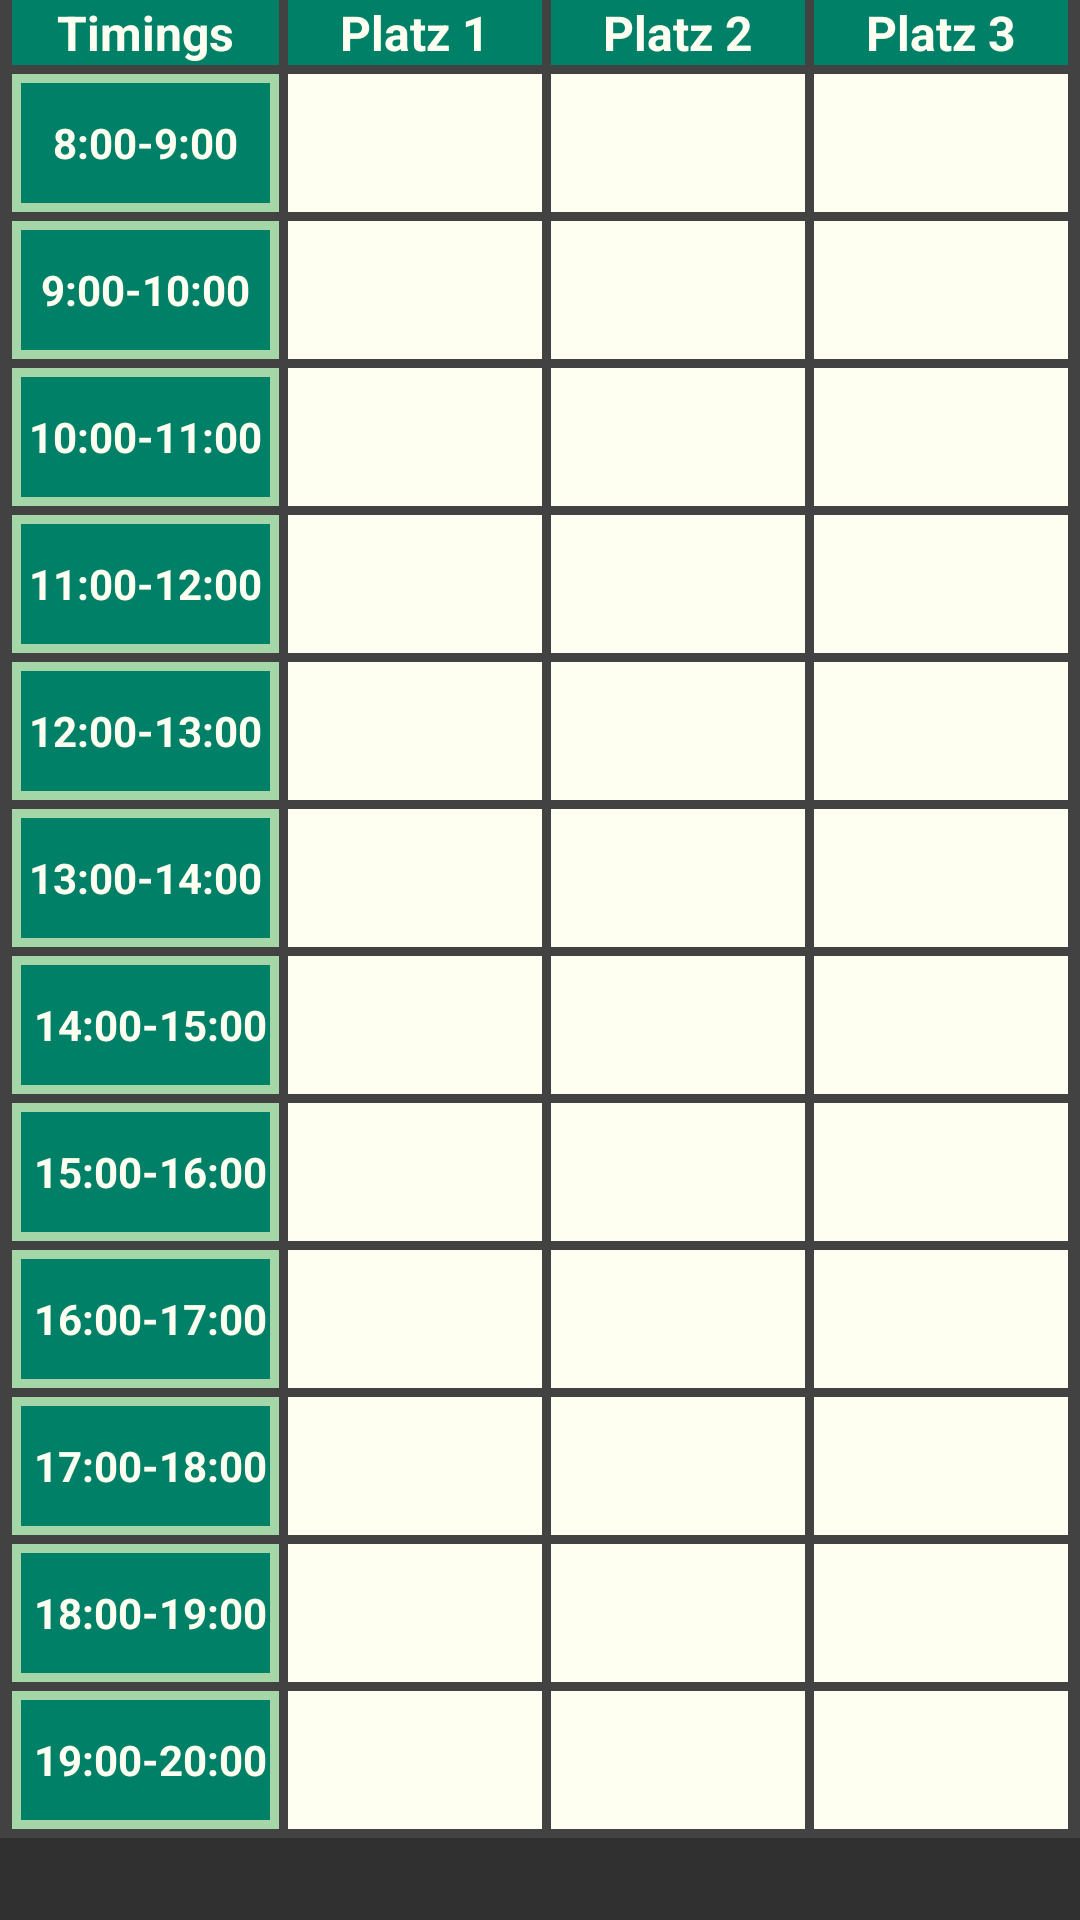

The Android layout XML behind this screen, and the referenced resources:
<!-- AndroidManifest.xml: application theme AppTheme -->
<!-- res/layout/fragment_court123.xml -->
<?xml version="1.0" encoding="utf-8"?>
<LinearLayout xmlns:android="http://schemas.android.com/apk/res/android"
    android:orientation="vertical" android:layout_width="match_parent"
    android:layout_height="match_parent">

    <TableLayout
        android:id="@+id/tblLayout1Header"
        android:layout_width="match_parent"
        android:layout_height="wrap_content"
        android:background="#424242"
        android:shrinkColumns="*"
        android:stretchColumns="*">

    <TableRow
        android:id="@+id/tblRow1"
        style="@style/tblRow">

        <TextView
            android:id="@+id/tvTimings"
            style="@style/tblHeaderCell"
            android:layout_weight="0.26"
            android:layout_marginRight="3dp"
            android:text="Timings"></TextView>

        <TextView
            android:id="@+id/tvCourt1"
            style="@style/tblHeaderCell"
            android:layout_weight="0.247"
            android:layout_marginRight="3dp"
            android:text="Platz 1"
            ></TextView>

        <TextView
            android:id="@+id/tvCourt2"
            style="@style/tblHeaderCell"
            android:layout_weight="0.247"
            android:layout_marginRight="3dp"
            android:text="Platz 2"></TextView>

        <TextView
            android:id="@+id/tvCourt3"
            style="@style/tblHeaderCell"
            android:layout_weight="0.247"
            android:text="Platz 3"></TextView>
    </TableRow>
</TableLayout>

    <LinearLayout
        android:id="@+id/layoutFr123PBar"
        android:orientation="vertical"
        android:layout_width="fill_parent"
        android:layout_height="fill_parent"
        android:gravity="center"
        android:visibility="gone">
        <ProgressBar
            android:id="@+id/fr123PBar"
            style="android:style/progressBarStyle"
            android:layout_width="50dp"
            android:layout_height="50dp"
            android:indeterminate="true"
            android:visibility="gone" />
    </LinearLayout>

    <ScrollView
        xmlns:android="http://schemas.android.com/apk/res/android"
        android:layout_width="wrap_content"
        android:layout_height="wrap_content"
        android:scrollbars="horizontal|vertical">
    <TableLayout
        android:id="@+id/tableLayout1"
        android:layout_width="match_parent"
        android:layout_height="wrap_content"
        android:background="#424242"
        android:shrinkColumns="*"
        android:stretchColumns="*">

        <TableRow
            android:id="@+id/tblRow2"
            style="@style/tblRow">

            <TextView
                android:id="@+id/tv_timeSlot1"
                style="@style/timingsCell"
                android:text="8:00-9:00"></TextView>

            <TextView
                android:id="@+id/rowNum1court1"
                style="@style/bookingCell"
                android:layout_marginRight="3dp"
                />

            <TextView
                android:id="@+id/rowNum1court2"
                style="@style/bookingCell"
                android:layout_marginRight="3dp"></TextView>

            <TextView
                android:id="@+id/rowNum1court3"
                style="@style/bookingCell"></TextView>
        </TableRow>

        <TableRow
            android:id="@+id/tblRow3"
            style="@style/tblRow">

            <TextView
                android:id="@+id/tv_timeSlot2"
                style="@style/timingsCell"
                android:text="9:00-10:00"></TextView>

            <TextView
                android:id="@+id/rowNum2court1"
                style="@style/bookingCell"
                android:layout_marginRight="3dp"></TextView>

            <TextView
                android:id="@+id/rowNum2court2"
                style="@style/bookingCell"
                android:layout_marginRight="3dp"></TextView>

            <TextView
                android:id="@+id/rowNum2court3"
                style="@style/bookingCell"></TextView>

        </TableRow>

        <TableRow
            android:id="@+id/tblRow4"
            style="@style/tblRow">

            <TextView
                android:id="@+id/tv_timeSlot3"
                style="@style/timingsCell"
                android:text="10:00-11:00"></TextView>

            <TextView
                android:id="@+id/rowNum3court1"
                style="@style/bookingCell"
                android:layout_marginRight="3dp"></TextView>

            <TextView
                android:id="@+id/rowNum3court2"
                style="@style/bookingCell"
                android:layout_marginRight="3dp"></TextView>

            <TextView
                android:id="@+id/rowNum3court3"
                style="@style/bookingCell"></TextView>
        </TableRow>

        <TableRow
            android:id="@+id/tblRow5"
            style="@style/tblRow">

            <TextView
                android:id="@+id/tv_timeSlot4"
                style="@style/timingsCell"
                android:text="11:00-12:00"></TextView>

            <TextView
                android:id="@+id/rowNum4court1"
                style="@style/bookingCell"
                android:layout_marginRight="3dp"></TextView>

            <TextView
                android:id="@+id/rowNum4court2"
                style="@style/bookingCell"
                android:layout_marginRight="3dp"></TextView>

            <TextView
                android:id="@+id/rowNum4court3"
                style="@style/bookingCell"></TextView>
        </TableRow>

        <TableRow
            android:id="@+id/tblRow6"
            style="@style/tblRow">

            <TextView
                android:id="@+id/tv_timeSlot5"
                style="@style/timingsCell"
                android:text="12:00-13:00"></TextView>

            <TextView
                android:id="@+id/rowNum5court1"
                style="@style/bookingCell"
                android:layout_marginRight="3dp"></TextView>

            <TextView
                android:id="@+id/rowNum5court2"
                style="@style/bookingCell"
                android:layout_marginRight="3dp"></TextView>

            <TextView
                android:id="@+id/rowNum5court3"
                style="@style/bookingCell"></TextView>
        </TableRow>

        <TableRow
            android:id="@+id/tblRow7"
            style="@style/tblRow">

            <TextView
                android:id="@+id/tv_timeSlot6"
                style="@style/timingsCell"
                android:text="13:00-14:00"></TextView>

            <TextView
                android:id="@+id/rowNum6court1"
                style="@style/bookingCell"
                android:layout_marginRight="3dp"></TextView>

            <TextView
                android:id="@+id/rowNum6court2"
                style="@style/bookingCell"
                android:layout_marginRight="3dp"></TextView>

            <TextView
                android:id="@+id/rowNum6court3"
                style="@style/bookingCell"></TextView>
        </TableRow>

        <TableRow
            android:id="@+id/tblRow8"
            style="@style/tblRow">

            <TextView
                android:id="@+id/tv_timeSlot7"
                style="@style/timingsCell"
                android:text=" 14:00-15:00"></TextView>

            <TextView
                android:id="@+id/rowNum7court1"
                style="@style/bookingCell"
                android:layout_marginRight="3dp"></TextView>

            <TextView
                android:id="@+id/rowNum7court2"
                style="@style/bookingCell"
                android:layout_marginRight="3dp"></TextView>

            <TextView
                android:id="@+id/rowNum7court3"
                style="@style/bookingCell"></TextView>
        </TableRow>

        <TableRow
            android:id="@+id/tblRow9"
            style="@style/tblRow">

            <TextView
                android:id="@+id/tv_timeSlot8"
                style="@style/timingsCell"
                android:text=" 15:00-16:00"></TextView>

            <TextView
                android:id="@+id/rowNum8court1"
                style="@style/bookingCell"
                android:layout_marginRight="3dp"></TextView>

            <TextView
                android:id="@+id/rowNum8court2"
                style="@style/bookingCell"
                android:layout_marginRight="3dp"></TextView>

            <TextView
                android:id="@+id/rowNum8court3"
                style="@style/bookingCell"></TextView>
        </TableRow>

        <TableRow
            android:id="@+id/tblRow10"
            style="@style/tblRow">

            <TextView
                android:id="@+id/tv_timeSlot9"
                style="@style/timingsCell"
                android:text=" 16:00-17:00"></TextView>

            <TextView
                android:id="@+id/rowNum9court1"
                style="@style/bookingCell"
                android:layout_marginRight="3dp"></TextView>

            <TextView
                android:id="@+id/rowNum9court2"
                style="@style/bookingCell"
                android:layout_marginRight="3dp"></TextView>

            <TextView
                android:id="@+id/rowNum9court3"
                style="@style/bookingCell"></TextView>
        </TableRow>

        <TableRow
            android:id="@+id/tblRow11"
            style="@style/tblRow">

            <TextView
                android:id="@+id/tv_timeSlot10"
                style="@style/timingsCell"
                android:text=" 17:00-18:00"></TextView>

            <TextView
                android:id="@+id/rowNum10court1"
                style="@style/bookingCell"
                android:layout_marginRight="3dp"></TextView>

            <TextView
                android:id="@+id/rowNum10court2"
                style="@style/bookingCell"
                android:layout_marginRight="3dp"></TextView>

            <TextView
                android:id="@+id/rowNum10court3"
                style="@style/bookingCell"></TextView>
        </TableRow>

        <TableRow
            android:id="@+id/tblRow12"
            style="@style/tblRow">

            <TextView
                android:id="@+id/tv_timeSlot11"
                style="@style/timingsCell"
                android:text=" 18:00-19:00"></TextView>

            <TextView
                android:id="@+id/rowNum11court1"
                style="@style/bookingCell"
                android:layout_marginRight="3dp"></TextView>

            <TextView
                android:id="@+id/rowNum11court2"
                style="@style/bookingCell"
                android:layout_marginRight="3dp"></TextView>

            <TextView
                android:id="@+id/rowNum11court3"
                style="@style/bookingCell"></TextView>
        </TableRow>

        <TableRow
            android:id="@+id/tblRow13"
            style="@style/tblRow">

            <TextView
                android:id="@+id/tv_timeSlot12"
                style="@style/timingsCell"
                android:text=" 19:00-20:00"></TextView>

            <TextView
                android:id="@+id/rowNum12court1"
                style="@style/bookingCell"
                android:layout_marginRight="3dp"></TextView>

            <TextView
                android:id="@+id/rowNum12court2"
                style="@style/bookingCell"
                android:layout_marginRight="3dp"></TextView>

            <TextView
                android:id="@+id/rowNum12court3"
                style="@style/bookingCell"></TextView>
        </TableRow>

    </TableLayout>
    </ScrollView>


</LinearLayout>
<!-- resources referenced by this layout -->
<resources>
  <style name="bookingCell">
          <item name="android:layout_width">0dp </item>
          <item name="android:layout_weight">0.247</item>
          <item name="android:layout_height">46dp</item>
          <item name="android:textColor"> #000000</item>
          <item name="android:background">#FEFFF1 </item>
          <item name="android:gravity"> center</item>
      </style>
  <style name="tblHeaderCell">
          <item name="android:layout_width">0dp </item>
          <item name="android:layout_height">wrap_content </item>
          <item name="android:textColor"> #FEFFF1</item>
          <item name="android:background">#008066 </item>
          <item name="android:gravity"> center</item>
          <item name="android:textStyle"> bold</item>
          <item name="android:textSize">16sp</item>
          <item name="android:typeface">sans</item>
      </style>
  <style name="tblRow">
          <item name="android:layout_height">wrap_content </item>
          <item name="android:layout_width">0dp</item>
          <item name="android:weightSum">1</item>
          <item name="android:layout_marginBottom">3dp</item>
          <item name="android:layout_marginLeft">4dp</item>
          <item name="android:layout_marginRight">4dp</item>
      </style>
  <style name="timingsCell">
          <item name="android:layout_height">wrap_content </item>
          <item name="android:layout_width">0dp </item>
          <item name="android:layout_weight">0.26 </item>
          <item name="android:layout_marginRight">3dp </item>
          
          <item name="android:background">@drawable/timingscell</item>
          <item name="android:textColor"> #FEFFF1</item>
          <item name="android:height">46dp </item>
          <item name="android:textStyle"> bold</item>
          <item name="android:textSize">14sp </item>
          <item name="android:gravity"> center</item>
      </style>
  <style name="AppTheme" parent="Theme.AppCompat">
          
          <item name="colorPrimary">@color/colorPrimary</item> 
          <item name="colorPrimaryDark">@color/colorPrimaryDark</item>
          <item name="colorAccent">@color/colorAccent</item>
          <item name="windowActionBar">false</item>
          <item name="windowNoTitle">true</item>
      </style>
  <!-- drawable timingscell (drawable) -->
  <?xml version="1.0" encoding="utf-8"?>
  <shape xmlns:android="http://schemas.android.com/apk/res/android">
      <solid android:color="#008066" />
      <stroke android:width="3dp" android:color="#A5D6A7"/>
  </shape>
  <!-- not gathered from this repository: default colours our renderer supplied (Android Studio template values) -->
  <color name="colorPrimary">#FF6200EE</color>
  <color name="colorPrimaryDark">#FF3700B3</color>
  <color name="colorAccent">#FF03DAC5</color>
</resources>
